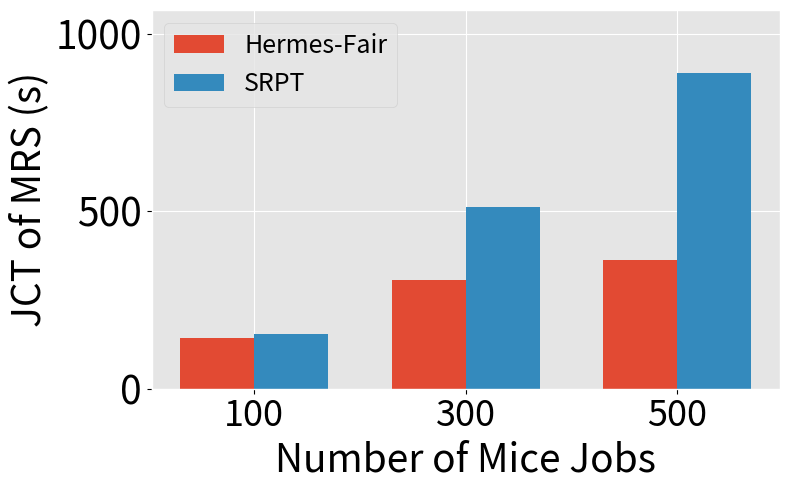

Python code for this plot:
import json
import os
import numpy as np
import matplotlib.pyplot as plt

# 自动创建figures文件夹（避免保存图片报错，沿用目标风格）
os.makedirs("figures", exist_ok=True)
# 处理__file__在交互式环境中的报错问题（兼容优化）
try:
    os.chdir(os.path.dirname(__file__))
except NameError:
    pass

# 沿用目标代码的颜色配置（核心风格保留）
colors = ['#e24a33', '#348abd', '#988ed5', '#777777', "#fbc15e"]

def plot_jct_comparison():
    # 沿用目标代码的字体配置
    fontsize = 28
    legend_fontsize = 18
    figsize = (8, 5)  # 沿用目标代码的图表尺寸
    plt.style.use('ggplot')  # 核心风格：使用ggplot样式

    # ---------------------- 1. 整理核心数据 ----------------------
    # x轴的任务数量
    job_numbers = [100, 300, 500]
    # Justitia对应的JCT值
    justitia_data = [144, 307, 363]
    # SRJF对应的JCT值
    srjf_data = [153, 511, 889]

    # 柱状图宽度
    bar_width = 0.35
    # 生成x轴刻度的位置（用于两组柱状图错开排列）
    x = np.arange(len(job_numbers))

    # ---------------------- 2. 沿用面向对象绘图方式（核心风格） ----------------------
    fig, ax = plt.subplots(figsize=figsize)

    # 绘制柱状图，使用目标代码的自定义配色（前两个颜色）
    ax.bar(x - bar_width/2, justitia_data, width=bar_width, label='Hermes-Fair',
           color=colors[0], alpha=1)
    ax.bar(x + bar_width/2, srjf_data, width=bar_width, label='SRPT',
           color=colors[1], alpha=1)

    # ---------------------- 3. 沿用目标代码的图表配置风格 ----------------------
    # 设置x轴刻度与标签
    ax.set_xticks(x)
    ax.set_xticklabels(job_numbers, fontsize=fontsize - 2, color='black')
    # 设置坐标轴标签（沿用字体大小、黑色字体）
    ax.set_xlabel('Number of Mice Jobs', fontsize=fontsize, color='black')
    ax.set_ylabel('JCT of MRS (s)', fontsize=fontsize, color='black')
    # 沿用y轴范围优化（最大值*1.2，避免数据顶到图表顶部）
    max_y_value = max(max(justitia_data), max(srjf_data))
    ax.set_ylim(0, max_y_value * 1.2)
    # 沿用tick_params配置（刻度字体大小、黑色）
    ax.tick_params(axis='y', labelsize=fontsize, colors='black')
    ax.tick_params(axis='x', labelsize=fontsize - 2, colors='black')

    # ---------------------- 4. 图例与布局（沿用简洁风格） ----------------------
    ax.legend(fontsize=legend_fontsize, frameon=True)  # 保留图例，沿用图例字体大小
    fig.tight_layout()  # 自动调整布局，沿用目标代码风格

    # ---------------------- 5. 保存图表（沿用figures文件夹保存逻辑） ----------------------
    plt.savefig(f"figures/jct_comparison_bar.pdf", bbox_inches='tight', dpi=300)
    plt.show()

if __name__ == '__main__':
    plot_jct_comparison()
